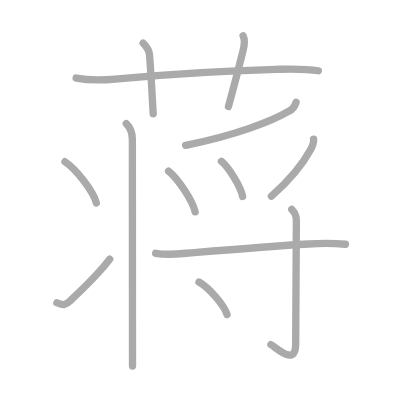
t = 0.00 s
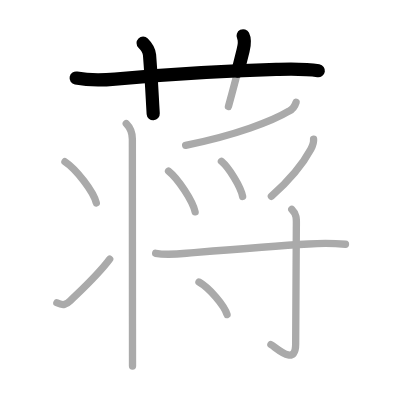
t = 2.50 s
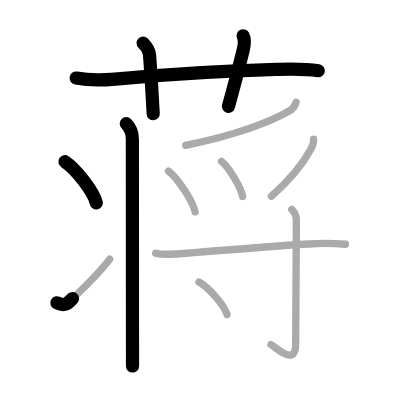
t = 5.25 s
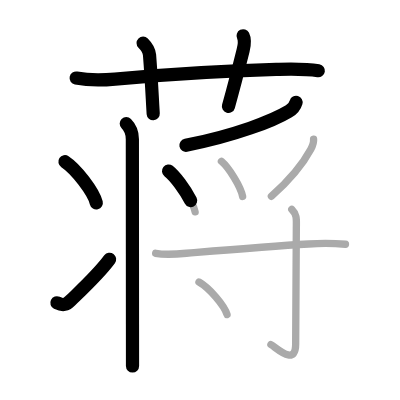
t = 7.75 s
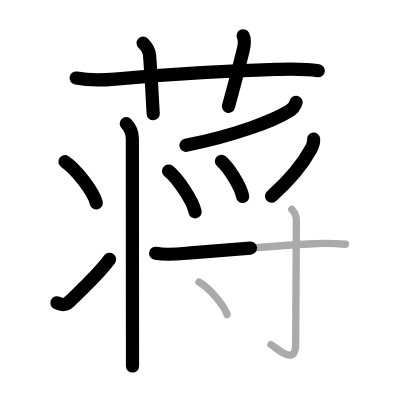
t = 10.50 s
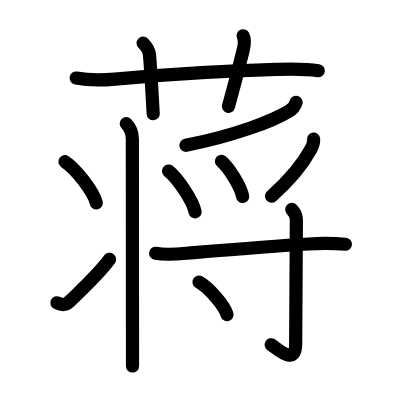
t = 13.00 s

The animated SVG that drew these frames (rendered in a browser with its animation timeline set to each time). Animation: 13 SMIL elements (animate=13); one cycle of 13.00 s.

<?xml version="1.0" standalone="no"?>
<!DOCTYPE svg PUBLIC "-//W3C//DTD SVG 1.1//EN"   "http://www.w3.org/Graphics/SVG/1.1/DTD/svg11.dtd">
<svg width="400px" height="400px"  version="1.1" xmlns="http://www.w3.org/2000/svg">
  <defs>
    <marker id="Triangle" viewBox="0 0 10 10" refX="0" refY="5" markerUnits="strokeWidth" markerWidth="3" style="stroke-opacity:0%;fill:#aaaaaa;" markerHeight="2" orient="auto">
      <path d="M 0 0 L 10 5 L 0 10 z" />
    </marker>
    
    <marker id="Arrow" viewBox="0 0 10 10" refX="5" refY="5" markerUnits="strokeWidth" markerWidth="1.8" style="stroke-opacity:0%;fill:#770000;" markerHeight="2" orient="auto">
      <path d="M 0 4 L 6 4 L 4 1 L 10 5 L 4 9 L 6 6 L 0 6 z" />
        <circle cx="5" cy="5" r="5" />
      </marker>
    
    <marker id="TriangleRed" viewBox="0 0 10 10" refX="0" refY="5" markerUnits="strokeWidth" markerWidth="3" style="stroke-opacity:0%;fill:#CC0000;" markerHeight="2" orient="auto">
      <path d="M 0 0 L 10 5 L 0 10 z" />
    </marker>
    
    <marker id="ArrowRed" viewBox="0 0 10 10" refX="5" refY="5" markerUnits="strokeWidth" markerWidth="1.8" style="stroke-opacity:0%;fill:#CC0000;" markerHeight="2" orient="auto">
      <path d="M 0 4 L 6 4 L 4 1 L 10 5 L 4 9 L 6 6 L 0 6 z" />
        <circle cx="5" cy="5" r="5" />
      </marker>
    
  </defs>
  
  <path style="fill:#ffffff; fill-opacity:100%; fill-rule:evenodd; stroke-width:0;" d="M 0 0 L 400px 0 L 400px 400px L 0 400px L 0 0" />

  <g transform="scale(3.6697247706422 3.6697247706422)">
<path style="fill:none; fill-opacity:0%; fill-rule:evenodd; stroke:#aaaaaa; stroke-opacity:100%; stroke-width: 1.5pt; stroke-linejoin:round; stroke-linecap:round;" d="M20.75 21.27c3.51 0.68 7.03 0.62 10.61 0.29C44 20.38 62.12 19.25 75.25 18.9c3.88-0.1 7.69-0.25 11.5 0.38"></path>
<path style="fill:none; fill-opacity:0%; fill-rule:evenodd; stroke:#aaaaaa; stroke-opacity:100%; stroke-width: 1.5pt; stroke-linejoin:round; stroke-linecap:round;" d="M39 11.75c1.06 1.06 1.68 2.35 1.75 3.25c0.62 8.12 0.75 12.12 1 16"></path>
<path style="fill:none; fill-opacity:0%; fill-rule:evenodd; stroke:#aaaaaa; stroke-opacity:100%; stroke-width: 1.5pt; stroke-linejoin:round; stroke-linecap:round;" d="M66.25 9.75c0.62 1.25 0.37 2.52 0 4c-1.12 4.5-2.38 9.5-4 15.25"></path>
<path style="fill:none; fill-opacity:0%; fill-rule:evenodd; stroke:#aaaaaa; stroke-opacity:100%; stroke-width: 1.5pt; stroke-linejoin:round; stroke-linecap:round;" d="M34.41 33.68c1.2 1.2 1.66 2.82 1.66 4.24c0 0.67 0.02 32.44 0.03 50.46c0 5.49 0.01 9.71 0.01 11.37"></path>
<path style="fill:none; fill-opacity:0%; fill-rule:evenodd; stroke:#aaaaaa; stroke-opacity:100%; stroke-width: 1.5pt; stroke-linejoin:round; stroke-linecap:round;" d="M17.7 44.07c3.02 1.98 7.79 8.14 8.54 11.22"></path>
<path style="fill:none; fill-opacity:0%; fill-rule:evenodd; stroke:#aaaaaa; stroke-opacity:100%; stroke-width: 1.5pt; stroke-linejoin:round; stroke-linecap:round;" d="M15.5 82.51c1.75 0.86 2.54 0.51 3.69-0.59c3.34-3.23 7.66-7.18 10.7-11.31"></path>
<path style="fill:none; fill-opacity:0%; fill-rule:evenodd; stroke:#aaaaaa; stroke-opacity:100%; stroke-width: 1.5pt; stroke-linejoin:round; stroke-linecap:round;" d="M80.68 27.89c-0.34 1.12-1 1.93-1.97 2.42c-4.31 2.61-14.51 6.59-28.12 9.3"></path>
<path style="fill:none; fill-opacity:0%; fill-rule:evenodd; stroke:#aaaaaa; stroke-opacity:100%; stroke-width: 1.5pt; stroke-linejoin:round; stroke-linecap:round;" d="M45.93 46.6c2.47 1.96 6.62 8.08 7.24 11.14"></path>
<path style="fill:none; fill-opacity:0%; fill-rule:evenodd; stroke:#aaaaaa; stroke-opacity:100%; stroke-width: 1.5pt; stroke-linejoin:round; stroke-linecap:round;" d="M60.34 43.95c2.04 1.74 5.27 6.9 5.78 9.6"></path>
<path style="fill:none; fill-opacity:0%; fill-rule:evenodd; stroke:#aaaaaa; stroke-opacity:100%; stroke-width: 1.5pt; stroke-linejoin:round; stroke-linecap:round;" d="M85.45 37.93c0.1 0.96-0.29 1.89-0.75 2.74c-2.07 3.84-5.12 7.81-10.75 12.83"></path>
<path style="fill:none; fill-opacity:0%; fill-rule:evenodd; stroke:#aaaaaa; stroke-opacity:100%; stroke-width: 1.5pt; stroke-linejoin:round; stroke-linecap:round;" d="M42.42 69.02c3.48 0.67 6.89 0.09 10.45-0.2c9.5-0.77 21.38-1.73 31.25-2.33c3.33-0.23 6.68-0.21 10.02 0.07"></path>
<path style="fill:none; fill-opacity:0%; fill-rule:evenodd; stroke:#aaaaaa; stroke-opacity:100%; stroke-width: 1.5pt; stroke-linejoin:round; stroke-linecap:round;" d="M79.51 57.08c1.52 1.52 1.24 2.8 1.24 5.17c0 16.32-0.18 28.81-0.18 31.51c0 6.24-5.23 0.98-6.75 0.14"></path>
<path style="fill:none; fill-opacity:0%; fill-rule:evenodd; stroke:#aaaaaa; stroke-opacity:100%; stroke-width: 1.5pt; stroke-linejoin:round; stroke-linecap:round;" d="M54.22 76.86c2.79 1.57 6.96 6.43 7.65 8.87"></path>

<path style="fill:none; fill-opacity:0%; fill-rule:evenodd; stroke:#000000; stroke-opacity:100%; stroke-width: 2.7pt; stroke-linejoin:round; stroke-linecap:round;" d="M20.75 21.27c3.51 0.68 7.03 0.62 10.61 0.29C44 20.38 62.12 19.25 75.25 18.9c3.88-0.1 7.69-0.25 11.5 0.38" pathLength="100" stroke-dashoffset="100" stroke-dasharray="100 105"><animate id="dashAnim1" attributeName="stroke-dashoffset" from="100" to="0" dur="1s" calcMode="linear" fill="freeze"/></path>
<path style="fill:none; fill-opacity:0%; fill-rule:evenodd; stroke:#000000; stroke-opacity:100%; stroke-width: 2.7pt; stroke-linejoin:round; stroke-linecap:round;" d="M39 11.75c1.06 1.06 1.68 2.35 1.75 3.25c0.62 8.12 0.75 12.12 1 16" pathLength="100" stroke-dashoffset="100" stroke-dasharray="100 105"><animate id="dashAnim2" attributeName="stroke-dashoffset" from="100" to="0" dur="1s" calcMode="linear" begin="dashAnim1.end" fill="freeze"/></path>
<path style="fill:none; fill-opacity:0%; fill-rule:evenodd; stroke:#000000; stroke-opacity:100%; stroke-width: 2.7pt; stroke-linejoin:round; stroke-linecap:round;" d="M66.25 9.75c0.62 1.25 0.37 2.52 0 4c-1.12 4.5-2.38 9.5-4 15.25" pathLength="100" stroke-dashoffset="100" stroke-dasharray="100 105"><animate id="dashAnim3" attributeName="stroke-dashoffset" from="100" to="0" dur="1s" calcMode="linear" begin="dashAnim2.end" fill="freeze"/></path>
<path style="fill:none; fill-opacity:0%; fill-rule:evenodd; stroke:#000000; stroke-opacity:100%; stroke-width: 2.7pt; stroke-linejoin:round; stroke-linecap:round;" d="M34.41 33.68c1.2 1.2 1.66 2.82 1.66 4.24c0 0.67 0.02 32.44 0.03 50.46c0 5.49 0.01 9.71 0.01 11.37" pathLength="100" stroke-dashoffset="100" stroke-dasharray="100 105"><animate id="dashAnim4" attributeName="stroke-dashoffset" from="100" to="0" dur="1s" calcMode="linear" begin="dashAnim3.end" fill="freeze"/></path>
<path style="fill:none; fill-opacity:0%; fill-rule:evenodd; stroke:#000000; stroke-opacity:100%; stroke-width: 2.7pt; stroke-linejoin:round; stroke-linecap:round;" d="M17.7 44.07c3.02 1.98 7.79 8.14 8.54 11.22" pathLength="100" stroke-dashoffset="100" stroke-dasharray="100 105"><animate id="dashAnim5" attributeName="stroke-dashoffset" from="100" to="0" dur="1s" calcMode="linear" begin="dashAnim4.end" fill="freeze"/></path>
<path style="fill:none; fill-opacity:0%; fill-rule:evenodd; stroke:#000000; stroke-opacity:100%; stroke-width: 2.7pt; stroke-linejoin:round; stroke-linecap:round;" d="M15.5 82.51c1.75 0.86 2.54 0.51 3.69-0.59c3.34-3.23 7.66-7.18 10.7-11.31" pathLength="100" stroke-dashoffset="100" stroke-dasharray="100 105"><animate id="dashAnim6" attributeName="stroke-dashoffset" from="100" to="0" dur="1s" calcMode="linear" begin="dashAnim5.end" fill="freeze"/></path>
<path style="fill:none; fill-opacity:0%; fill-rule:evenodd; stroke:#000000; stroke-opacity:100%; stroke-width: 2.7pt; stroke-linejoin:round; stroke-linecap:round;" d="M80.68 27.89c-0.34 1.12-1 1.93-1.97 2.42c-4.31 2.61-14.51 6.59-28.12 9.3" pathLength="100" stroke-dashoffset="100" stroke-dasharray="100 105"><animate id="dashAnim7" attributeName="stroke-dashoffset" from="100" to="0" dur="1s" calcMode="linear" begin="dashAnim6.end" fill="freeze"/></path>
<path style="fill:none; fill-opacity:0%; fill-rule:evenodd; stroke:#000000; stroke-opacity:100%; stroke-width: 2.7pt; stroke-linejoin:round; stroke-linecap:round;" d="M45.93 46.6c2.47 1.96 6.62 8.08 7.24 11.14" pathLength="100" stroke-dashoffset="100" stroke-dasharray="100 105"><animate id="dashAnim8" attributeName="stroke-dashoffset" from="100" to="0" dur="1s" calcMode="linear" begin="dashAnim7.end" fill="freeze"/></path>
<path style="fill:none; fill-opacity:0%; fill-rule:evenodd; stroke:#000000; stroke-opacity:100%; stroke-width: 2.7pt; stroke-linejoin:round; stroke-linecap:round;" d="M60.34 43.95c2.04 1.74 5.27 6.9 5.78 9.6" pathLength="100" stroke-dashoffset="100" stroke-dasharray="100 105"><animate id="dashAnim9" attributeName="stroke-dashoffset" from="100" to="0" dur="1s" calcMode="linear" begin="dashAnim8.end" fill="freeze"/></path>
<path style="fill:none; fill-opacity:0%; fill-rule:evenodd; stroke:#000000; stroke-opacity:100%; stroke-width: 2.7pt; stroke-linejoin:round; stroke-linecap:round;" d="M85.45 37.93c0.1 0.96-0.29 1.89-0.75 2.74c-2.07 3.84-5.12 7.81-10.75 12.83" pathLength="100" stroke-dashoffset="100" stroke-dasharray="100 105"><animate id="dashAnim10" attributeName="stroke-dashoffset" from="100" to="0" dur="1s" calcMode="linear" begin="dashAnim9.end" fill="freeze"/></path>
<path style="fill:none; fill-opacity:0%; fill-rule:evenodd; stroke:#000000; stroke-opacity:100%; stroke-width: 2.7pt; stroke-linejoin:round; stroke-linecap:round;" d="M42.42 69.02c3.48 0.67 6.89 0.09 10.45-0.2c9.5-0.77 21.38-1.73 31.25-2.33c3.33-0.23 6.68-0.21 10.02 0.07" pathLength="100" stroke-dashoffset="100" stroke-dasharray="100 105"><animate id="dashAnim11" attributeName="stroke-dashoffset" from="100" to="0" dur="1s" calcMode="linear" begin="dashAnim10.end" fill="freeze"/></path>
<path style="fill:none; fill-opacity:0%; fill-rule:evenodd; stroke:#000000; stroke-opacity:100%; stroke-width: 2.7pt; stroke-linejoin:round; stroke-linecap:round;" d="M79.51 57.08c1.52 1.52 1.24 2.8 1.24 5.17c0 16.32-0.18 28.81-0.18 31.51c0 6.24-5.23 0.98-6.75 0.14" pathLength="100" stroke-dashoffset="100" stroke-dasharray="100 105"><animate id="dashAnim12" attributeName="stroke-dashoffset" from="100" to="0" dur="1s" calcMode="linear" begin="dashAnim11.end" fill="freeze"/></path>
<path style="fill:none; fill-opacity:0%; fill-rule:evenodd; stroke:#000000; stroke-opacity:100%; stroke-width: 2.7pt; stroke-linejoin:round; stroke-linecap:round;" d="M54.22 76.86c2.79 1.57 6.96 6.43 7.65 8.87" pathLength="100" stroke-dashoffset="100" stroke-dasharray="100 105"><animate id="dashAnim13" attributeName="stroke-dashoffset" from="100" to="0" dur="1s" calcMode="linear" begin="dashAnim12.end" fill="freeze"/></path>

</g>

</svg>  
          
